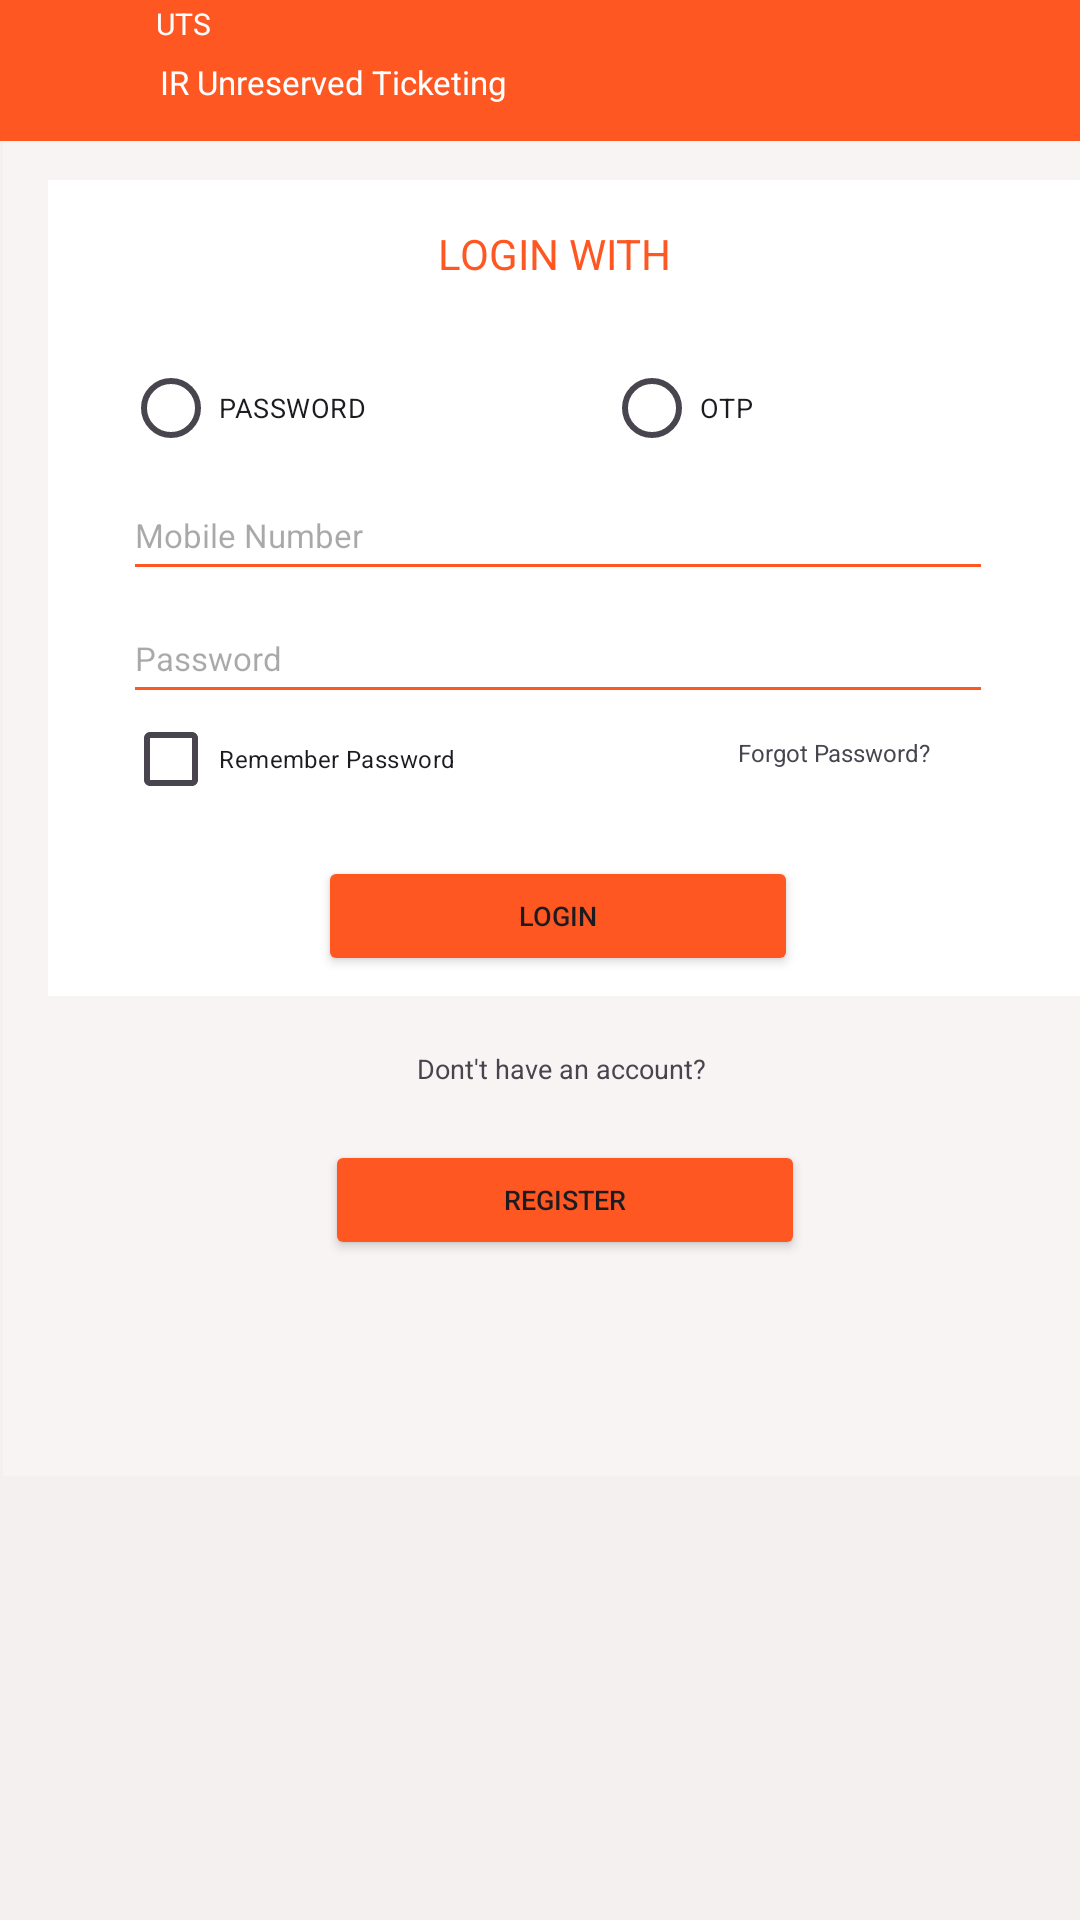

Reconstruct the res/layout file that produces this screen, plus the resources it refers to.
<!-- AndroidManifest.xml: application theme Theme.Regiter -->
<!-- res/layout/activity_otp.xml -->
<?xml version="1.0" encoding="utf-8"?>
<LinearLayout xmlns:android="http://schemas.android.com/apk/res/android"
    xmlns:app="http://schemas.android.com/apk/res-auto"
    xmlns:tools="http://schemas.android.com/tools"
    android:id="@+id/main"
    android:layout_width="match_parent"
    android:layout_height="match_parent"
    tools:context=".RegiterActivity"
    android:background="#F4F0F0">

    <LinearLayout
        android:layout_width="407dp"
        android:layout_height="492dp"
        android:layout_marginLeft="1dp"
        android:background="#F8F4F4">

        <LinearLayout
            android:layout_width="350dp"
            android:layout_height="272dp"
            android:layout_marginLeft="15dp"
            android:layout_marginTop="60dp"
            android:background="@color/white"
            android:orientation="vertical">

            <TextView
                android:layout_width="120dp"
                android:layout_height="22dp"
                android:layout_marginLeft="130dp"
                android:layout_marginTop="15dp"
                android:text="LOGIN WITH"
                android:textColor="#FF5722"
                android:textSize="14sp" />

            <RadioGroup
                android:layout_width="300dp"
                android:layout_height="40dp"
                android:layout_marginLeft="25dp"
                android:layout_marginTop="19dp"
                android:orientation="horizontal"
                >

                <RadioButton
                    android:layout_width="290dp"
                    android:layout_height="match_parent"
                    android:text="PASSWORD"
                    android:textSize="9sp"
                    />

                <RadioButton
                    android:layout_width="70dp"
                    android:layout_height="match_parent"
                    android:layout_marginLeft="-130dp"
                    android:text="OTP"
                    android:textSize="9sp" />

            </RadioGroup>


            <EditText
                android:layout_width="290dp"
                android:layout_height="40dp"
                android:layout_marginLeft="25dp"
                android:layout_marginTop="1dp"
                android:backgroundTint="#FF5722"
                android:hint="Mobile Number"
                android:textSize="11sp" />

            <EditText
                android:layout_width="290dp"
                android:layout_height="40dp"
                android:layout_marginLeft="25dp"
                android:layout_marginTop="1dp"
                android:backgroundTint="#FF5722"
                android:hint="Password"
                android:inputType="textPassword"
                android:textSize="11sp" />

            <CheckBox
                android:layout_width="150dp"
                android:layout_height="20dp"
                android:layout_marginLeft="25dp"
                android:layout_marginTop="5dp"
                android:text="Remember Password"
                android:textColorHint="#FF5722"
                android:textSize="8sp" />

            <TextView
                android:layout_width="120dp"
                android:layout_height="20dp"
                android:layout_marginLeft="230dp"
                android:layout_marginTop="-18dp"
                android:text="Forgot Password?"
                android:textSize="8sp" />

            <Button
                android:layout_width="160dp"
                android:layout_height="40dp"
                android:layout_marginLeft="90dp"
                android:layout_marginTop="20dp"
                android:backgroundTint="#FF5722"
                android:text="LOGIN"
                android:textSize="9sp" />


        </LinearLayout>

        <TextView
            android:id="@+id/textView"
            android:layout_width="30dp"
            android:layout_height="wrap_content"
            android:layout_marginLeft="-400dp"
            android:layout_marginTop="350dp"
            android:layout_weight="1"
            android:gravity="center"
            android:text="Dont't have an account?"
            android:textSize="9sp" />


    </LinearLayout>
    <Button
        android:id="@+id/xml_button1"
        android:layout_width="160dp"
        android:layout_height="40dp"
        android:text="REGISTER"
        android:layout_marginTop="380dp"
        android:layout_marginLeft="-300dp"
        android:backgroundTint="#FF5722"
        android:textSize="9sp"/>

    <LinearLayout
        android:layout_width="410dp"
        android:layout_height="47dp"
        android:layout_marginLeft="-269dp"
        android:background="#FF5722">

        <ImageView
            android:layout_width="wrap_content"
            android:layout_height="wrap_content"
            android:layout_marginLeft="350dp"
            android:layout_marginTop="10dp"
            android:background="@drawable/baseline_circle_notifications_24"
            android:backgroundTint="#6F1212"/>

        <ImageView
            android:layout_width="60dp"
            android:layout_height="40dp"
            android:layout_marginLeft="-369dp"
            android:scrollbarSize="80dp"
            android:src="@drawable/uts_logo"
            android:layout_marginTop="4dp"/>

        <TextView
            android:layout_width="40dp"
            android:layout_height="20dp"
            android:layout_marginLeft="11dp"
            android:text="UTS"
            android:textColor="@color/white"
            android:textSize="10sp" />

        <TextView
            android:layout_width="180dp"
            android:layout_height="20dp"
            android:layout_marginLeft="-39dp"
            android:layout_marginTop="20dp"
            android:text="IR Unreserved Ticketing"
            android:textColor="@color/white"
            android:textSize="11dp" />


    </LinearLayout>




</LinearLayout>
<!-- resources referenced by this layout -->
<resources>
  <style name="Theme.Regiter" parent="Base.Theme.Regiter" />
  <style name="Base.Theme.Regiter" parent="Theme.Material3.DayNight.NoActionBar">
          
          
      </style>
  <!-- not gathered from this repository: default colours our renderer supplied (Android Studio template values) -->
  <color name="white">#FFFFFFFF</color>
</resources>
